Run: headless pygame with SDL's dummy video driver; simulated clock (each Clock.tick advances the game by its frame time, no real sleeping); random seed 0; keys injected as events and as key.get_pressed() state; mouse plan: one left click at the window centre at the start of phase 2, then a move to the lower-right quarter at the start of phase 3.
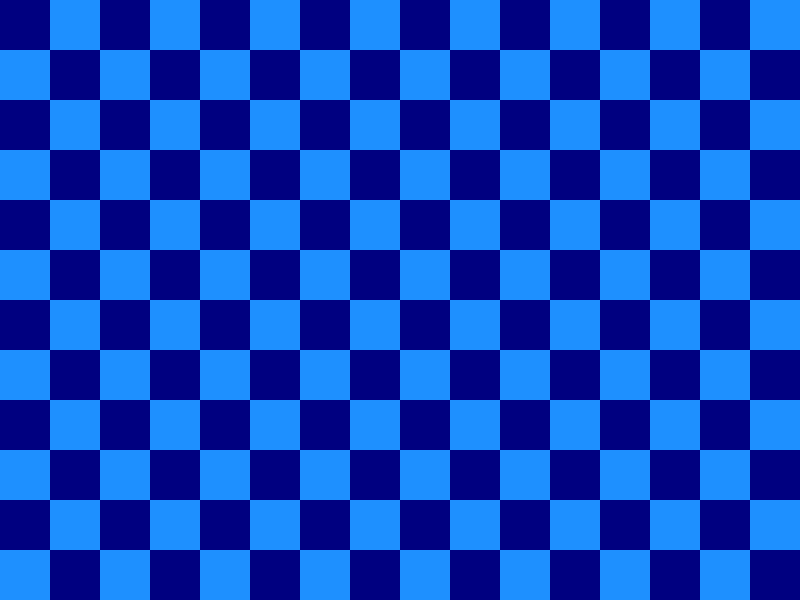
Frame 1 of 4 · flips 1–60 · no input
Frame 2 of 4 · flips 61–180 · clicked the window centre · tapped SPACE, RETURN · held RIGHT (→), D · screen unchanged from frame 1, image omitted
Frame 3 of 4 · flips 181–300 · moved the mouse to the lower-right quarter · held DOWN (↓), S · screen unchanged from frame 2, image omitted
Frame 4 of 4 · flips 301–420 · held LEFT (←), A, UP (↑), W · screen unchanged from frame 3, image omitted

The pygame program that drew these frames:

import pygame


class Zoom:
    def __init__(self, area, speed, image):
        # Multiply by 2 for smooth rect inflate.
        self.speed = speed * 2
        self.image = image
        self.area = area
        self.inflate = 0

    def drift(self, screen_rect, mpos, inward):
        if inward:
            d = (pygame.Vector2(mpos) - screen_rect.center).normalize()
        else:
            d = (pygame.Vector2(screen_rect.center) - mpos).normalize()

        d *= self.speed
        self.area.move_ip(int(d.x), int(d.y))

    def reset(self, screen_rect):
        self.inflate = 0
        self.area = screen_rect.copy()
        return self.image.subsurface(self.area)

    def zoom_in(self, screen_rect, event):
        self.drift(screen_rect, event.pos, True)
        self.inflate -= self.speed
        rect = self.area.inflate(self.inflate, self.inflate)
        rect.clamp_ip(self.image.get_rect())

        return pygame.transform.scale(self.image.subsurface(rect), screen_rect.size)

    def zoom_out(self, screen_rect, event):
        self.drift(screen_rect, event.pos, False)
        self.inflate += self.speed
        rect = self.area.inflate(self.inflate, self.inflate)
        rect.clamp_ip(self.image.get_rect())

        if not self.image.get_rect().contains(rect):
            return self.zoom_in(screen_rect, event)

        return pygame.transform.scale(self.image.subsurface(rect), screen_rect.size)


def create_map(size, width, colors):
    surface = pygame.Surface((size, size))
    area = pygame.Rect(0, 0, width, width)
    for x in range(0, size, width):
        for y in range(0, size, width):
            area.topleft = x, y
            color = colors[(x // width + y // width) % 2]
            surface.fill(color, area)

    return surface


def main(caption, width, height, fps=60, flags=0):
    pygame.display.set_caption(caption)
    surface = pygame.display.set_mode((width, height), flags)
    rect = surface.get_rect()
    clock = pygame.time.Clock()
    running = True
    delta = 0
    fps = fps

    worldmap = create_map(1000, 50, ('navy', 'dodgerblue'))
    zoom = Zoom(rect.copy(), 5, worldmap)
    area = worldmap.subsurface(zoom.area)

    # Main Loop
    while running:
        for event in pygame.event.get():
            if event.type == pygame.MOUSEBUTTONDOWN:
                if event.button == 4:
                    area = zoom.zoom_in(rect, event)
                elif event.button == 5:
                    area = zoom.zoom_out(rect, event)
                elif event.button == 1:
                    area = zoom.reset(rect)

            elif event.type == pygame.QUIT:
                running = False

        surface.fill('black')
        surface.blit(area, (0, 0))
        pygame.display.flip()
        delta = clock.tick(fps)


pygame.init()
main("Zoom Example", 800, 600)
pygame.quit()
